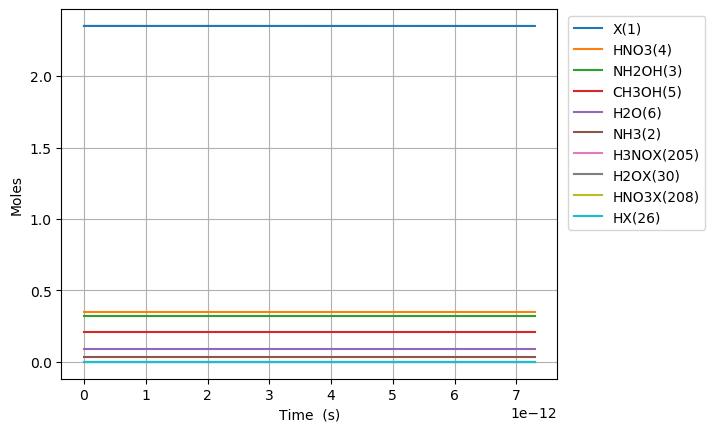

Values plotted in this chart, from the file beside it:
Time (s), Volume (m^3), Ne, X(1), NH3(2), NH2OH(3), HNO3(4), CH3OH(5), H2O(6), N2(7), O2(8), NO2(9), NO(10), N2O(11), CO2(12), H2(13), CO(14), CH4(15), C2H6(16), CH2O(17), CH3(18), C3H8(19), H(20), C2H5(21)
0.0, 0.09467, 0.0, 2.351, 0.03108, 0.3194, 0.3505, 0.207, 0.09202, 0.0, 0.0, 0.0, 0.0, 0.0, 0.0, 0.0, 0.0, 0.0, 0.0, 0.0, 0.0, 0.0, 0.0, 0.0
1.434196952246768e-26, 0.09467, 0.0, 2.351, 0.03108, 0.3194, 0.3505, 0.207, 0.09202, 0.0, 1.325918476009221e-66, 6.211731393102685e-22, 7.624929334225824e-64, 0.0, 5.886468366884581e-110, 3.478277566972509e-45, 1.2864191337436437e-70, 1.7763158001224304e-52, 1.2410600576332692e-76, 9.12190903392895e-42, 1.1294398887776691e-29, -1.8472708614755654e-122, 7.288466865217427e-26, 8.646000506463273e-79
4.0157514662909505e-26, 0.09467, 0.0, 2.351, 0.03108, 0.3194, 0.3505, 0.207, 0.09202, 0.0, 2.0037280005707755e-65, 1.7392847900687513e-21, 1.1522793208802044e-62, 0.0, 3.5810260545276745e-108, 2.1008796706309154e-44, 1.5272367955909904e-69, 1.0728947432739482e-51, 1.8754899590953912e-75, 5.509633056493086e-41, 3.1624316885774737e-29, -1.5841572109229933e-122, 2.0407707222608796e-25, 1.3065835965367238e-77
9.178860494379316e-26, 0.09467, 0.0, 2.351, 0.03108, 0.3194, 0.3505, 0.207, 0.09202, 0.0, 2.1555191476500678e-64, 3.975508091585718e-21, 1.2395695118827726e-61, 0.0, 1.6166463407980736e-106, 1.011483146682347e-43, 1.4994501423230818e-68, 5.165526346756028e-51, 2.0175665144932396e-74, 2.6526511470665382e-40, 7.228415288177084e-29, 1.1355072901163648e-121, 4.664618793739153e-25, 1.4055630103347092e-76
1.9505078550556046e-25, 0.09467, 0.0, 2.351, 0.03108, 0.3194, 0.3505, 0.207, 0.09202, 0.0, 1.9812934599349262e-63, 8.447954694619651e-21, 1.1393779404404127e-60, 0.0, 6.104148997967627e-105, 4.4174128218995675e-43, 1.3262466701895284e-67, 2.2559210661554866e-50, 1.854491222920229e-73, 1.1584824473089768e-39, 1.5360382487376303e-28, 5.16823795408222e-120, 9.9123149366957e-25, 1.2919545636797821e-75
4.0157514662909506e-25, 0.09467, 0.0, 2.351, 0.03108, 0.3194, 0.3505, 0.207, 0.09202, 0.0, 1.6950382683693764e-62, 1.739284790068752e-20, 9.747618160743987e-60, 0.0, 2.1178128669244147e-103, 1.8441830465437804e-42, 1.1147902387136087e-66, 9.418026372249129e-50, 1.5865562849576692e-72, 4.8364361697891296e-39, 3.1624316885774743e-28, 1.832314107982328e-118, 2.0407707222608797e-24, 1.105294329545647e-74
8.146238688761642e-25, 0.09467, 0.0, 2.351, 0.03108, 0.3194, 0.3505, 0.207, 0.09202, 0.0, 1.401490419113971e-61, 3.528263431282325e-20, 8.059519195756084e-59, 0.0, 7.0532011576570115e-102, 7.534090715844103e-42, 9.139723905895517e-66, 3.84757107569719e-49, 1.3117954173933214e-71, 1.9758419843851453e-38, 6.415218568257162e-28, 6.156403584815179e-117, 4.1398491794435e-24, 9.13878725964953e-74
1.6407213133703026e-24, 0.09467, 0.0, 2.351, 0.03108, 0.3194, 0.3505, 0.207, 0.09202, 0.0, 1.1396687334596237e-60, 7.106220713709472e-20, 6.553867160881335e-58, 0.0, 2.3022823888460884e-100, 3.045400920362464e-41, 7.401585384003922e-65, 1.555249746165594e-48, 1.0667302476772846e-70, 7.986669210838419e-38, 1.2920792327616537e-27, 2.0181602919405167e-115, 8.338006093808743e-24, 7.431510026409085e-73
3.2929162023585794e-24, 0.09467, 0.0, 2.351, 0.03108, 0.3194, 0.3505, 0.207, 0.09202, 0.0, 9.191841208703975e-60, 1.4262135278563765e-19, 5.285931295393837e-57, 0.0, 7.440579224573754e-99, 1.2245431147037742e-40, 5.957439843102653e-64, 6.253590826963019e-48, 8.603565897088324e-70, 3.2114045630308176e-37, 2.5931939846335285e-27, 6.536149931450159e-114, 1.6734319922539236e-23, 5.993782061238224e-72
6.5973059803351334e-24, 0.09467, 0.0, 2.351, 0.03108, 0.3194, 0.3505, 0.207, 0.09202, 0.0, 7.383386732599722e-59, 2.857396440827235e-19, 4.245947477735794e-56, 0.0, 2.3927790106704e-97, 4.910971987244062e-40, 4.7804702919361214e-63, 2.507969620298058e-47, 6.910852010526191e-69, 1.287916863355004e-36, 5.1954234883772786e-27, 2.1041397871435005e-112, 3.3526947580000265e-23, 4.814531707437999e-71
1.320608553628824e-23, 0.09467, 0.0, 2.351, 0.03108, 0.3194, 0.3505, 0.207, 0.09202, 0.0, 5.918698346135054e-58, 5.719762266768951e-19, 3.403652446280931e-55, 0.0, 7.675819507202664e-96, 1.9669554765602738e-39, 3.8301935650632146e-62, 1.0044959981270646e-46, 5.5399032783270274e-68, 5.1583851921089455e-36, 1.0399882495864777e-26, 6.753431207055962e-111, 6.711220289492247e-23, 3.859443082997574e-70
2.6423644648194457e-23, 0.09467, 0.0, 2.351, 0.03108, 0.3194, 0.3505, 0.207, 0.09202, 0.0, 4.7397589524858355e-57, 1.1444493918652384e-18, 2.7256824406239705e-54, 0.0, 2.4592957087559325e-94, 7.87298902510364e-39, 3.0664837847512707e-61, 4.020601784629208e-46, 4.4364156819214575e-67, 2.064698390821712e-35, 2.080880051083977e-26, 2.1643329373427886e-109, 1.3428271352476745e-22, 3.0906846124693295e-69
5.2858762872006885e-23, 0.09467, 0.0, 2.351, 0.03108, 0.3194, 0.3505, 0.207, 0.09202, 0.0, 3.7937282106104743e-56, 2.289395722241924e-18, 2.1816506855770927e-53, 0.0, 7.874608116867511e-93, 3.1502539930074596e-38, 2.4541190124943988e-60, 1.6087644214863966e-45, 3.5509306475750433e-66, 8.261482957483388e-35, 4.1626636540789733e-26, 6.931045748023615e-108, 2.6862373478445986e-22, 2.4738003603063265e-68
1.0572899931963175e-22, 0.09467, 0.0, 2.351, 0.03108, 0.3194, 0.3505, 0.207, 0.09202, 0.0, 3.0357511756231942e-55, 4.579288382995295e-18, 1.7457625496250856e-52, 0.0, 2.52065580777669e-91, 1.2603330366136713e-37, 1.9636681047553274e-59, 6.43610525042551e-45, 2.8414639345494165e-65, 3.3051311384566285e-34, 8.326230860068959e-26, 2.218763849417791e-106, 5.37305777303854e-22, 1.9795414787630617e-67
2.1146947221488146e-22, 0.09467, 0.0, 2.351, 0.03108, 0.3194, 0.3505, 0.207, 0.09202, 0.0, 2.4289084208904917e-54, 9.159073704502028e-18, 1.396786861752378e-51, 0.0, 8.067368134858206e-90, 5.041952923059826e-37, 1.5710836915813384e-58, 2.5746516279872176e-44, 2.2734589493708704e-64, 1.3221600541376543e-33, 1.6653365272048904e-25, 7.10137133770295e-105, 1.07466986234268e-21, 1.5838336836952951e-66
4.229504180053809e-22, 0.09467, 0.0, 2.351, 0.03108, 0.3194, 0.3505, 0.207, 0.09202, 0.0, 1.9432497363768436e-53, 1.8318644347515462e-17, 1.1175002225403239e-50, 0.0, 2.5817733556937176e-88, 2.0170316219462455e-36, 1.2569266938652845e-57, 1.0299025582503764e-43, 1.8188822872164125e-63, 5.2888554217225775e-33, 3.330763409600868e-25, 2.2726511738766165e-103, 2.1493980324204836e-21, 1.2671471521257488e-65
8.459123095863798e-22, 0.09467, 0.0, 2.351, 0.03108, 0.3194, 0.3505, 0.207, 0.09202, 0.0, 1.554648990468789e-52, 3.663778563354221e-17, 8.940284721512314e-50, 0.0, 8.2620990369422e-87, 8.069637746012389e-36, 1.0055653388538025e-56, 4.119694048604435e-43, 1.4551518822664437e-62, 2.1155852104893063e-32, 6.6616171743927775e-25, 7.272823527849529e-102, 4.298854372576695e-21, 1.0137498047475122e-64
1.6918360927483776e-21, 0.09467, 0.0, 2.351, 0.03108, 0.3194, 0.3505, 0.207, 0.09202, 0.0, 1.2437388732222496e-51, 7.327606820559522e-17, 7.152340955414552e-49, 0.0, 2.643990396805471e-85, 3.228965620671179e-35, 8.044620037297519e-56, 1.6478943827114484e-42, 1.164139927091541e-61, 8.462426926321159e-32, 1.3323324703976417e-24, 2.327357893794566e-100, 8.597767052891535e-21, 8.110126772125794e-64
3.383683659072373e-21, 0.09467, 0.0, 2.351, 0.03108, 0.3194, 0.3505, 0.207, 0.09202, 0.0, 9.949989709767228e-51, 1.4655263334969934e-16, 5.721918035961843e-48, 0.0, 8.46128442120237e-84, 1.2924549537178012e-34, 6.435737184913525e-55, 6.591611057533374e-42, 9.313193102407581e-61, 3.3849879874755877e-31, 2.664673976314297e-24, 7.447632245115813e-99, 1.7195592413530892e-20, 6.488152751750234e-63
6.767378791720364e-21, 0.09467, 0.0, 2.351, 0.03108, 0.3194, 0.3505, 0.207, 0.09202, 0.0, 7.960023257529168e-50, 2.9310576363789983e-16, 4.577552537495311e-47, 0.0, 2.70790158149664e-82, 5.1767297888116255e-34, 5.148609768785971e-54, 2.636651128365004e-41, 7.450583956307848e-60, 1.3539986383854929e-30, 5.329356988147319e-24, 2.383256236125348e-97, 3.43912431348483e-20, 5.190542735097828e-62
1.3534769057016345e-20, 0.09467, 0.0, 2.351, 0.03108, 0.3194, 0.3505, 0.207, 0.09202, 0.0, 6.3680312019328214e-49, 5.862120242142697e-16, 3.6620492735078815e-46, 0.0, 8.667082079005696e-81, 2.0762115692128202e-33, 4.1189015174193707e-53, 1.054661792417198e-40, 5.960478954820273e-59, 5.4160014403255145e-30, 1.0658723011812206e-23, 7.626442223974565e-96, 6.878254457763787e-20, 4.152442401572141e-61
2.706954958760831e-20, 0.09467, 0.0, 2.351, 0.03108, 0.3194, 0.3505, 0.207, 0.09202, 0.0, 5.094429999913758e-48, 1.172424545366886e-15, 2.9296423162256946e-45, 0.0, 2.7746063395084353e-79, 8.348980592574742e-33, 3.29513580535511e-52, 4.218649851807665e-40, 4.76838787976838e-58, 2.1664019534759722e-29, 2.1317455059137348e-23, 2.440465074616188e-94, 1.3756514746383608e-19, 3.3219572066570443e-60
5.413911064879224e-20, 0.09467, 0.0, 2.351, 0.03108, 0.3194, 0.3505, 0.207, 0.09202, 0.0, 4.0755460152772084e-47, 2.3448495876716237e-15, 2.34371501196802e-44, 0.0, 8.88602073355709e-78, 3.374885090709285e-32, 2.63612905759048e-51, 1.6874604771469813e-39, 3.814712190177373e-57, 8.665610568502522e-29, 4.263491915376911e-23, 7.809493939476542e-93, 2.7513035323870877e-19, 2.657567079483829e-59
1.0827823277116009e-19, 0.09467, 0.0, 2.351, 0.03108, 0.3194, 0.3505, 0.207, 0.09202, 0.0, 3.2604376183576257e-46, 4.689699672279121e-15, 1.8749724732001626e-43, 0.0, 2.8481835564329165e-76, 1.3781693876634347e-31, 2.1089347341760413e-50, 6.749842981403834e-39, 3.051770506682198e-56, 3.4662447782458785e-28, 8.526984734295855e-23, 2.499038972739649e-91, 5.502607647983592e-19, 2.126054189247002e-58
2.165564770158958e-19, 0.09467, 0.0, 2.351, 0.03108, 0.3194, 0.3505, 0.207, 0.09202, 0.0, 2.6083504171359802e-45, 9.3793998414862e-15, 1.4999781640594916e-42, 0.0, 9.143987576275638e-75, 5.7381067585610575e-31, 1.6871976990319405e-49, 2.6999374070990713e-38, 2.4414167071539946e-55, 1.386498021407388e-27, 1.7053970372104112e-22, 7.996926172099324e-90, 1.1005215879572804e-18, 1.70084356165606e-57
4.3311296550536724e-19, 0.09467, 0.0, 2.351, 0.03108, 0.3194, 0.3505, 0.207, 0.09202, 0.0, 2.0866804626815375e-44, 1.8758800179868697e-14, 1.199982605525807e-41, 0.0, 2.945147493141191e-73, 2.475119595336122e-30, 1.3498378302213857e-48, 1.0799750057266112e-37, 1.9531334864338278e-54, 5.545992305368064e-27, 3.4107941647602095e-22, 2.5590166085398365e-88, 2.2010432344336036e-18, 1.3606749334193692e-56
6.496694539948387e-19, 0.09467, 0.0, 2.351, 0.03108, 0.3194, 0.3505, 0.207, 0.09202, 0.0, 6.194832732398522e-44, 2.813820051821954e-14, 3.5624484229152553e-41, 0.0, 1.3817278635565326e-72, 5.5274134168873134e-30, 3.8598443453384254e-48, 2.2949469139452734e-37, 5.798365139685773e-54, 1.1785233785704195e-26, 5.116191292298156e-22, 1.224279550744637e-87, 3.301564881068408e-18, 4.039503779533535e-56
8.662259424843101e-19, 0.09467, 0.0, 2.351, 0.03108, 0.3194, 0.3505, 0.207, 0.09202, 0.0, 1.349821460969268e-43, 3.7517600856538725e-14, 7.762387691219047e-41, 0.0, 4.4724902167488686e-72, 9.851976173616215e-30, 8.141882504321501e-48, 3.914909465342885e-37, 1.263433258355972e-53, 2.0104222461996164e-26, 6.82158841982425e-22, 4.051943032533661e-87, 4.402086527861694e-18, 8.80186621464442e-56
1.299338919463253e-18, 0.09467, 0.0, 2.351, 0.03108, 0.3194, 0.3505, 0.207, 0.09202, 0.0, 3.918115335537874e-43, 5.627640153310278e-14, 2.2531817085642025e-40, 0.0, 2.4863113168801484e-71, 2.1875347769374048e-29, 2.2240151402484334e-47, 8.105322812245742e-37, 3.667357030619892e-53, 4.162323915072578e-26, 1.0232382674848616e-21, 2.364179359226611e-86, 6.6031298218202114e-18, 2.5549102599099145e-55
1.7324518964421958e-18, 0.09467, 0.0, 2.351, 0.03108, 0.3194, 0.3505, 0.207, 0.09202, 0.0, 8.568476374456599e-43, 7.503520220955044e-14, 4.927454295167109e-40, 0.0, 8.030643563153112e-71, 3.9606411982006323e-29, 4.653790790350675e-47, 1.378503119662053e-36, 8.020096240763607e-53, 7.079022803178772e-26, 1.3643176929829396e-21, 7.86591061354748e-86, 8.80417311636152e-18, 5.58730060910589e-55
2.1655648734211387e-18, 0.09467, 0.0, 2.351, 0.03108, 0.3194, 0.3505, 0.207, 0.09202, 0.0, 1.607562783834805e-42, 9.379400288587334e-14, 9.244574879561957e-40, 0.0, 2.1131571159755213e-70, 6.425798161917796e-29, 8.472810581098828e-47, 2.1060412835272243e-36, 1.5046792073561174e-52, 1.0815147283040091e-25, 1.7053971184763478e-21, 2.1209367695519397e-85, 1.1005216411527246e-17, 1.0482536367879168e-54
2.5986778504000815e-18, 0.09467, 0.0, 2.351, 0.03108, 0.3194, 0.3505, 0.207, 0.09202, 0.0, 2.72131414469729e-42, 1.1255280356206923e-13, 1.5649399598590975e-39, 0.0, 4.867094247500518e-70, 9.689457600188255e-29, 1.4054642847253672e-46, 2.9960544226461156e-36, 2.547150787120844e-52, 1.538562899956096e-25, 2.046476543965001e-21, 4.967918755392111e-85, 1.3206259707328774e-17, 1.7745045342509414e-54
3.464903804357967e-18, 0.09467, 0.0, 2.351, 0.03108, 0.3194, 0.3505, 0.207, 0.09202, 0.0, 6.45891264320685e-42, 1.5007040491408026e-13, 3.714312261516862e-39, 0.0, 2.1985327841364002e-69, 1.915586373646674e-28, 3.255147460274962e-46, 5.263198261711836e-36, 6.0455440085680434e-52, 2.702808573100217e-25, 2.72863539492805e-21, 2.273163178706388e-84, 1.7608346300838018e-17, 4.2117040378841705e-54
5.197355712273739e-18, 0.09467, 0.0, 2.351, 0.03108, 0.3194, 0.3505, 0.207, 0.09202, 0.0, 2.2301984809940883e-41, 2.2510560761658217e-13, 1.2825151887797e-38, 0.0, 1.9587586063798953e-68, 5.278692451822053e-28, 1.1020771870205377e-45, 1.1742011012812814e-35, 2.0874663908878665e-51, 6.029871275873976e-25, 4.092953096797239e-21, 1.9878108282516786e-83, 2.6412519495465824e-17, 1.4542596356900336e-53
8.662259528105282e-18, 0.09467, 0.0, 2.351, 0.03108, 0.3194, 0.3505, 0.207, 0.09202, 0.0, 1.0704771916183536e-40, 3.7517601301550663e-13, 6.155968944768664e-38, 0.0, 3.1465989928786435e-67, 2.0289266402780816e-27, 5.2367595432610905e-45, 3.247658688438616e-35, 1.0019669453870231e-50, 1.6677691581544935e-24, 6.82158850030801e-21, 2.9667882685108525e-82, 4.4020865915154267e-17, 6.980328360408334e-53
1.5592067159768367e-17, 0.09467, 0.0, 2.351, 0.03108, 0.3194, 0.3505, 0.207, 0.09202, 0.0, 6.4477260325209394e-40, 6.753168237890412e-13, 3.707879216558909e-37, 0.0, 7.700535545821515e-66, 1.0140358734167613e-26, 3.1463709654240283e-44, 1.0504977771090392e-34, 6.035073336884699e-50, 5.394617964078027e-24, 1.2278859306419234e-20, 6.256809541887486e-81, 7.923755887624775e-17, 4.204409513159364e-52
2.945168242309454e-17, 0.09467, 0.0, 2.351, 0.03108, 0.3194, 0.3505, 0.207, 0.09202, 0.0, 4.4418193531994834e-39, 1.2755984452388533e-12, 2.5543470133799262e-36, 0.0, 2.538700879884741e-64, 5.952440281849547e-26, 2.172500242282619e-43, 3.7461045715492414e-34, 4.1575441334549844e-49, 1.9237359072173035e-23, 2.3193400915000476e-20, 1.6093163302307602e-79, 1.4967094528529433e-16, 2.8964052514846494e-51
4.331129768642071e-17, 0.09467, 0.0, 2.351, 0.03108, 0.3194, 0.3505, 0.207, 0.09202, 0.0, 1.3497775802309048e-38, 1.87588006655899e-12, 7.762135441122004e-36, 0.0, 1.5312239013034327e-63, 1.6785133637499987e-25, 6.61900650531369e-43, 8.100560304972405e-34, 1.2633921852905805e-48, 4.15987818318731e-23, 3.41079425187268e-20, 8.702433051461478e-79, 2.2010433234348445e-16, 8.801580073943869e-51
7.103052821307305e-17, 0.09467, 0.0, 2.351, 0.03108, 0.3194, 0.3505, 0.207, 0.09202, 0.0, 5.968755316298847e-38, 3.076443308810241e-12, 3.4324386657128364e-35, 0.0, 2.7446756577600406e-62, 6.516016102629862e-25, 2.9471084821668575e-42, 2.1785999151257057e-33, 5.5867566109898e-48, 1.1187757208248994e-22, 5.593702571161476e-20, 1.1081975127895807e-77, 3.609711084072929e-16, 3.8920840446547824e-50
9.874975873972539e-17, 0.09467, 0.0, 2.351, 0.03108, 0.3194, 0.3505, 0.207, 0.09202, 0.0, 1.5607806835858644e-37, 4.277006550542794e-12, 8.975546358225202e-35, 0.0, 1.4346937733583179e-61, 1.5631343084014051e-24, 7.751196277300316e-42, 4.2106807804625384e-33, 1.460891146902146e-47, 2.1623095472138967e-22, 7.776610888508316e-20, 4.973424608388012e-77, 5.018378870676776e-16, 1.017748135409482e-49
1.2646898926637774e-16, 0.09467, 0.0, 2.351, 0.03108, 0.3194, 0.3505, 0.207, 0.09202, 0.0, 3.2105422781410776e-37, 5.4775697917566496e-12, 1.8462793364657172e-34, 0.0, 5.135968492816803e-61, 2.990981128055237e-24, 1.6034896980785574e-41, 6.906298406246464e-33, 3.0050684498969196e-47, 3.5465891783038697e-22, 9.959519203913203e-20, 1.55273146296362e-76, 6.42704668324645e-16, 2.093518615770119e-49
1.5418821979303009e-16, 0.09467, 0.0, 2.351, 0.03108, 0.3194, 0.3505, 0.207, 0.09202, 0.0, 5.735079188540295e-37, 6.67813303245181e-12, 3.2980591295013305e-34, 0.0, 1.480080295788196e-60, 5.00751662719553e-24, 2.8806177014837117e-41, 1.0265452715840426e-32, 5.368035686423785e-47, 5.271614568500814e-22, 1.2142427517376144e-19, 3.937596322516345e-76, 7.835714521782028e-16, 3.739709370016639e-49
1.8190745031968243e-16, 0.09467, 0.0, 2.351, 0.03108, 0.3194, 0.3505, 0.207, 0.09202, 0.0, 9.290673739130543e-37, 7.87869627262827e-12, 5.342766949958132e-34, 0.0, 3.578395074311964e-60, 7.662318856537555e-24, 4.691649260577826e-41, 1.4288143685180605e-32, 8.696073154066847e-47, 7.337385700286364e-22, 1.432533582889714e-19, 8.496676225086302e-76, 9.244382386283575e-16, 6.058228401646433e-49
2.0962668084633477e-16, 0.09467, 0.0, 2.351, 0.03108, 0.3194, 0.3505, 0.207, 0.09202, 0.0, 1.4085242334204023e-36, 9.079259512286038e-12, 8.099968833329702e-34, 0.0, 7.774451555707223e-60, 1.101231414227704e-23, 7.151923543636497e-41, 1.8974371298102143e-32, 1.3183790662904782e-46, 9.743902558493362e-22, 1.6508244138476192e-19, 1.6659173221636466e-75, 1.0653050276751167e-15, 9.184653075031196e-49
2.6506514189963945e-16, 0.09467, 0.0, 2.351, 0.03108, 0.3194, 0.3505, 0.207, 0.09202, 0.0, 2.8182311563623976e-36, 1.1480385990045481e-11, 1.6206739158337814e-33, 0.0, 2.9772100589014306e-59, 1.9974884459013103e-23, 1.4472935186202817e-40, 3.033743642433284e-32, 2.637865128636478e-46, 1.5579173412461022e-21, 2.0874060751808492e-19, 5.246442136227581e-75, 1.3470386135584842e-15, 1.837701817680418e-48
3.2050360295294414e-16, 0.09467, 0.0, 2.351, 0.03108, 0.3194, 0.3505, 0.207, 0.09202, 0.0, 4.9599172947152826e-36, 1.3881512465730145e-11, 2.8522886342579525e-33, 0.0, 8.726058855237904e-59, 3.223031637337166e-23, 2.5758378899352955e-40, 4.435464804018359e-32, 4.642483933545683e-46, 2.2777427050551923e-21, 2.5239877357373066e-19, 1.3259318011077718e-74, 1.6287722098283693e-15, 3.2342446437358047e-48
3.759420640062488e-16, 0.09467, 0.0, 2.351, 0.03108, 0.3194, 0.3505, 0.207, 0.09202, 0.0, 7.988183149147961e-36, 1.628263893934003e-11, 4.593746823826609e-33, 0.0, 2.1553764742172405e-58, 4.807170011999432e-23, 4.194359770613344e-40, 6.102600610520297e-32, 7.476941590244995e-46, 3.1338663400938065e-21, 2.9605693955169947e-19, 2.8897683464617494e-74, 1.910505816484836e-15, 5.208905111104085e-48
4.313805250595535e-16, 0.09467, 0.0, 2.351, 0.03108, 0.3194, 0.3505, 0.207, 0.09202, 0.0, 1.2055674578506372e-35, 1.868376541087513e-11, 6.932830223949903e-33, 0.0, 4.7525440747176536e-58, 6.777092997574005e-23, 6.3995203133005385e-40, 8.035151058618361e-32, 1.1284114662264727e-45, 4.126288239615629e-21, 3.3971510545199147e-19, 5.684164981122856e-74, 2.192239433527946e-15, 7.861219969267904e-48
4.868189861128582e-16, 0.09467, 0.0, 2.351, 0.03108, 0.3194, 0.3505, 0.207, 0.09202, 0.0, 1.7314642972670584e-35, 2.108489188033546e-11, 9.957093733244518e-33, 0.0, 9.62433316953467e-58, 9.160223670290672e-23, 9.291826836515809e-40, 1.0233116144913874e-31, 1.6206510489664897e-45, 5.2550083968472726e-21, 3.833732712746071e-19, 1.0351284556329722e-73, 2.473973060957764e-15, 1.1290468743547547e-47
5.9769590821946755e-16, 0.09467, 0.0, 2.351, 0.03108, 0.3194, 0.3505, 0.207, 0.09202, 0.0, 3.202044749165172e-35, 2.5887144813031804e-11, 1.8413928993751413e-32, 0.0, 3.3715343012308815e-57, 1.5279935224139966e-22, 1.7567867976655775e-39, 1.5425290215868233e-31, 2.997114744444868e-45, 7.921343455846948e-21, 4.7068960268681e-19, 2.929884547227839e-73, 3.037440346977774e-15, 2.0879775670543876e-47
7.085728303260769e-16, 0.09467, 0.0, 2.351, 0.03108, 0.3194, 0.3505, 0.207, 0.09202, 0.0, 5.333065677029513e-35, 3.068939773742907e-11, 3.066874550811941e-32, 0.0, 9.350774674583687e-57, 2.3390231877395574e-22, 2.9897181424167364e-39, 2.1679122792558996e-31, 4.9917508982861676e-45, 1.1132871460805215e-20, 5.580059337883106e-19, 6.894783685786821e-73, 3.600907674545367e-15, 3.4775658540142435e-47
8.194497524326863e-16, 0.09467, 0.0, 2.351, 0.03108, 0.3194, 0.3505, 0.207, 0.09202, 0.0, 8.2470939945715e-35, 3.5491650653527266e-11, 4.7426386514291773e-32, 0.0, 2.2116720655377133e-56, 3.371439978792164e-22, 4.72104601797989e-39, 2.899461384395544e-31, 7.719282171992637e-45, 1.4889592355307463e-20, 6.453222645791104e-19, 1.4250399329523174e-72, 4.1643750436610515e-15, 5.377734715845065e-47
1.041203596645905e-15, 0.09467, 0.0, 2.351, 0.03108, 0.3194, 0.3505, 0.207, 0.09202, 0.0, 1.691436529373276e-34, 4.509615646082656e-11, 9.726908328561824e-32, 0.0, 9.524521410483244e-56, 6.189590996614746e-22, 1.0091033742912197e-38, 4.6810571247130235e-31, 1.583185037136394e-44, 2.403861258750274e-20, 8.199549252286178e-19, 4.788385913752387e-72, 5.291309906538704e-15, 1.102945707379166e-46
1.2629574408591237e-15, 0.09467, 0.0, 2.351, 0.03108, 0.3194, 0.3505, 0.207, 0.09202, 0.0, 3.018418684773309e-34, 5.470066223492981e-11, 1.7357957578830805e-31, 0.0, 2.9996547653532856e-55, 1.016083444856111e-21, 1.872635923125929e-38, 6.8873162178125385e-31, 2.8252406769169436e-44, 3.536840370166758e-20, 9.94587584635349e-19, 1.2563430037360312e-71, 6.4182449356147694e-15, 1.9682393426952107e-46
1.7064651292855612e-15, 0.09467, 0.0, 2.351, 0.03108, 0.3194, 0.3505, 0.207, 0.09202, 0.0, 7.445242790658576e-34, 7.390967368354873e-11, 4.281520798483249e-31, 0.0, 1.9205518340672016e-54, 2.2276169703299516e-21, 4.984541745892729e-38, 1.2573824363623682e-30, 6.968749158558058e-44, 6.457029677375189e-20, 1.3438528997205526e-18, 5.811721515148636e-71, 8.67211549237829e-15, 4.854866480850831e-46
2.149972817711999e-15, 0.09467, 0.0, 2.351, 0.03108, 0.3194, 0.3505, 0.207, 0.09202, 0.0, 1.4889382296016619e-33, 9.311868499938509e-11, 8.562408113871766e-31, 0.0, 7.486925788032044e-54, 4.114470038712683e-21, 1.0678001623594797e-37, 1.9958985624331822e-30, 1.3936465569726866e-43, 1.0249526796696635e-19, 1.6931182098348578e-18, 1.8317105756490706e-70, 1.0925986713983917e-14, 9.709013484907035e-46
2.5934805061384363e-15, 0.09467, 0.0, 2.351, 0.03108, 0.3194, 0.3505, 0.207, 0.09202, 0.0, 2.613503071944439e-33, 1.1232769618243997e-10, 1.5029422971168713e-30, 0.0, 2.233901606270288e-53, 6.8193751995109e-21, 1.9968119733071642e-37, 2.904279980251917e-30, 2.4462395194839058e-43, 1.4914331367690703e-19, 2.0423835149784013e-18, 4.621614456488733e-70, 1.3179858600463968e-14, 1.7042034339515223e-45
3.0369881945648738e-15, 0.09467, 0.0, 2.351, 0.03108, 0.3194, 0.3505, 0.207, 0.09202, 0.0, 4.196638087294531e-33, 1.315367072327145e-10, 2.4133530440299238e-30, 0.0, 5.622703864368227e-53, 1.0485072580775337e-20, 3.4021288750855185e-37, 3.982526670082346e-30, 3.928054264154105e-43, 2.0451443029920614e-19, 2.3916488151513213e-18, 1.0074994683220474e-69, 1.5433731151850765e-14, 2.7365282557766722e-45
3.4804958829913113e-15, 0.09467, 0.0, 2.351, 0.03108, 0.3194, 0.3505, 0.207, 0.09202, 0.0, 6.316762639307534e-33, 1.5074571815020966e-10, 3.6325696273409224e-30, 0.0, 1.2527573515002347e-52, 1.525431054718917e-20, 5.415439332361693e-37, 5.23063861219315e-30, 5.912491327393164e-43, 2.686086142294952e-19, 2.7409141103537535e-18, 1.9774844189041692e-69, 1.768760436817665e-14, 4.119011217966501e-45
4.367511259844186e-15, 0.09467, 0.0, 2.351, 0.03108, 0.3194, 0.3505, 0.207, 0.09202, 0.0, 1.2481658024120357e-32, 1.8916373958686644e-10, 7.177806825780788e-30, 0.0, 4.8227487758233295e-52, 2.86744406976515e-20, 1.1863282961284644e-36, 8.236458174354319e-30, 1.1682834750367785e-42, 4.229661695966108e-19, 3.439444685847704e-18, 6.10241614533542e-69, 2.2195352795775057e-14, 8.138993315358163e-45
... 460 more rows
